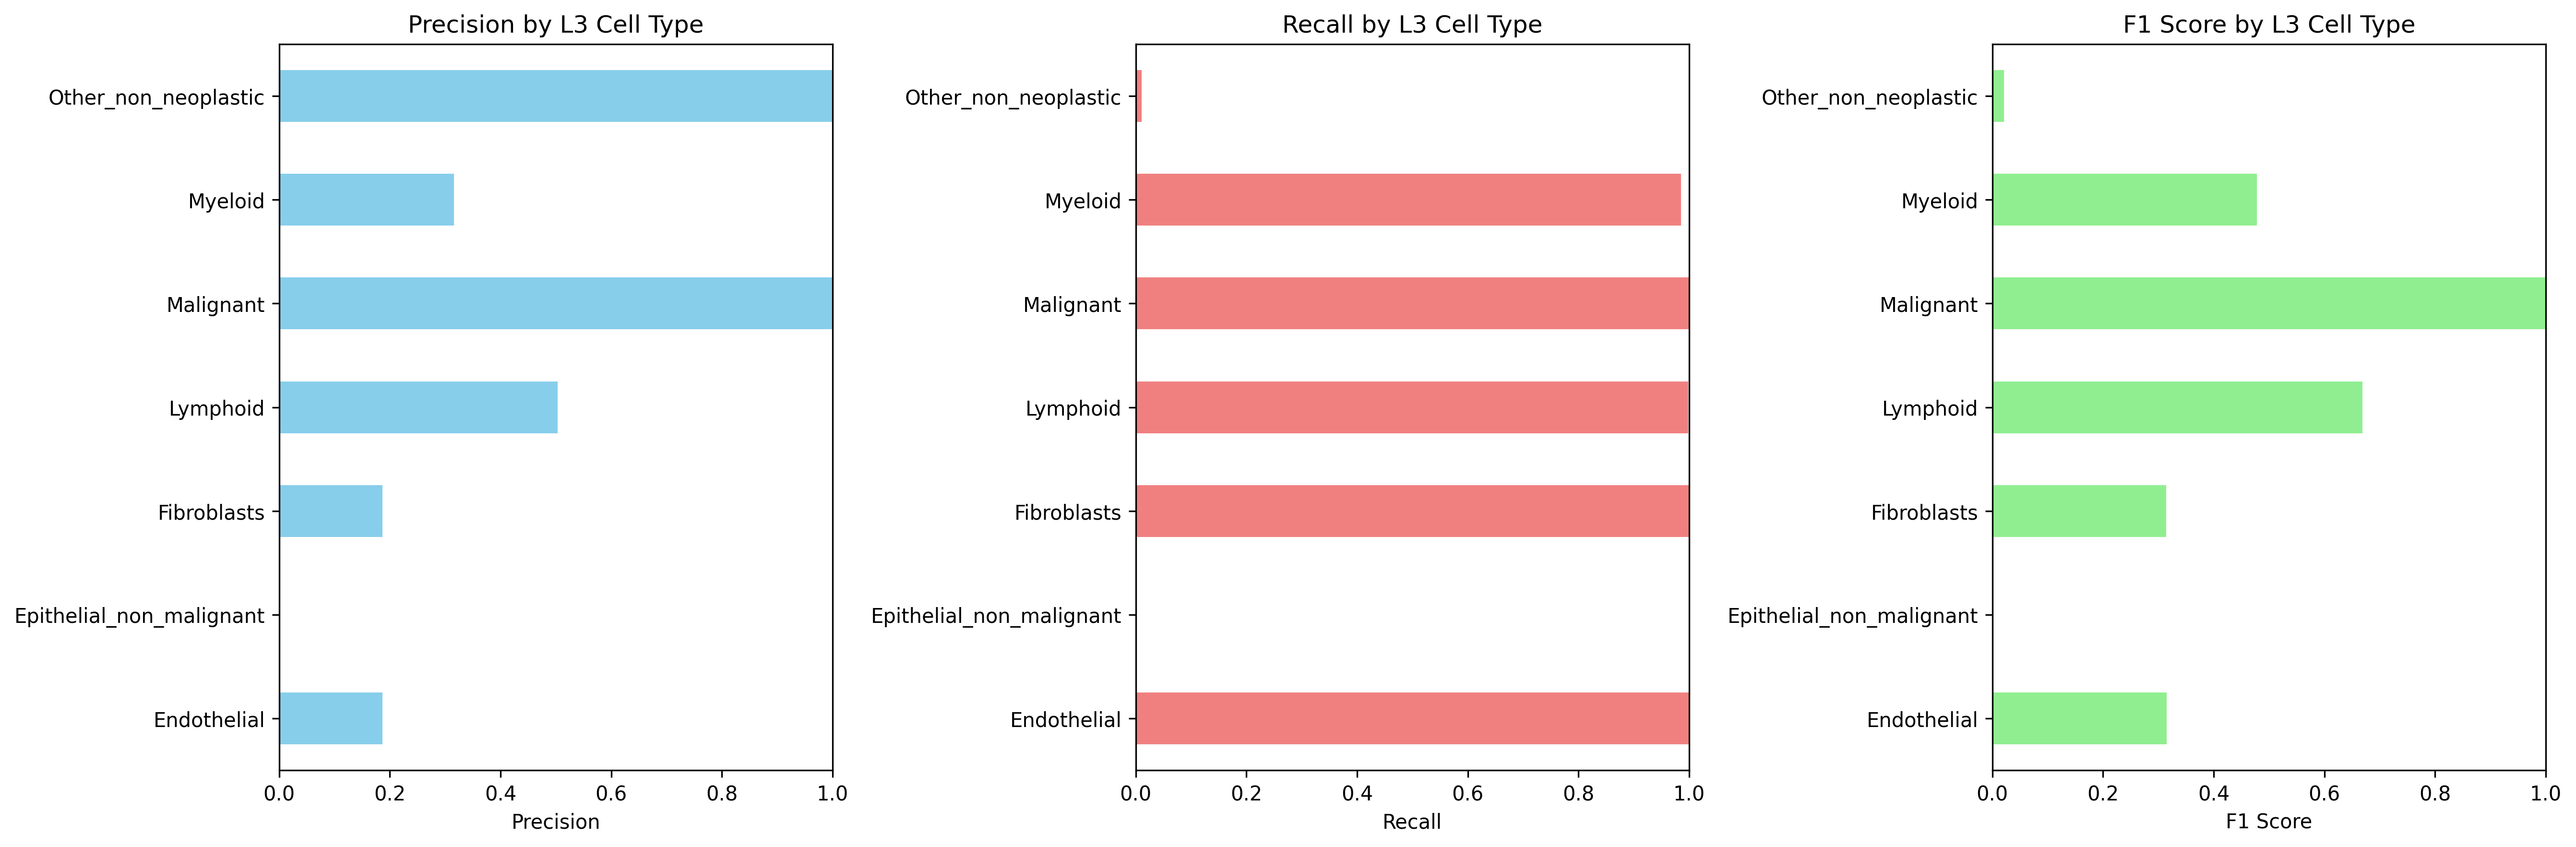

Source data for this figure (header and first rows):
Cell_Type_L3, precision, recall, f1_score, support
Endothelial, 0.1871, 1.0, 0.3152, 81.0
Epithelial_non_malignant, 0.0, 0.0, 0.0, 0.0
Fibroblasts, 0.1866, 1.0, 0.3146, 204.0
Lymphoid, 0.5029, 0.9984, 0.6689, 613.0
Malignant, 1.0, 1.0, 1.0, 47384
Myeloid, 0.3155, 0.9854, 0.478, 684.0
Other_non_neoplastic, 1.0, 0.01076, 0.0213, 6224
